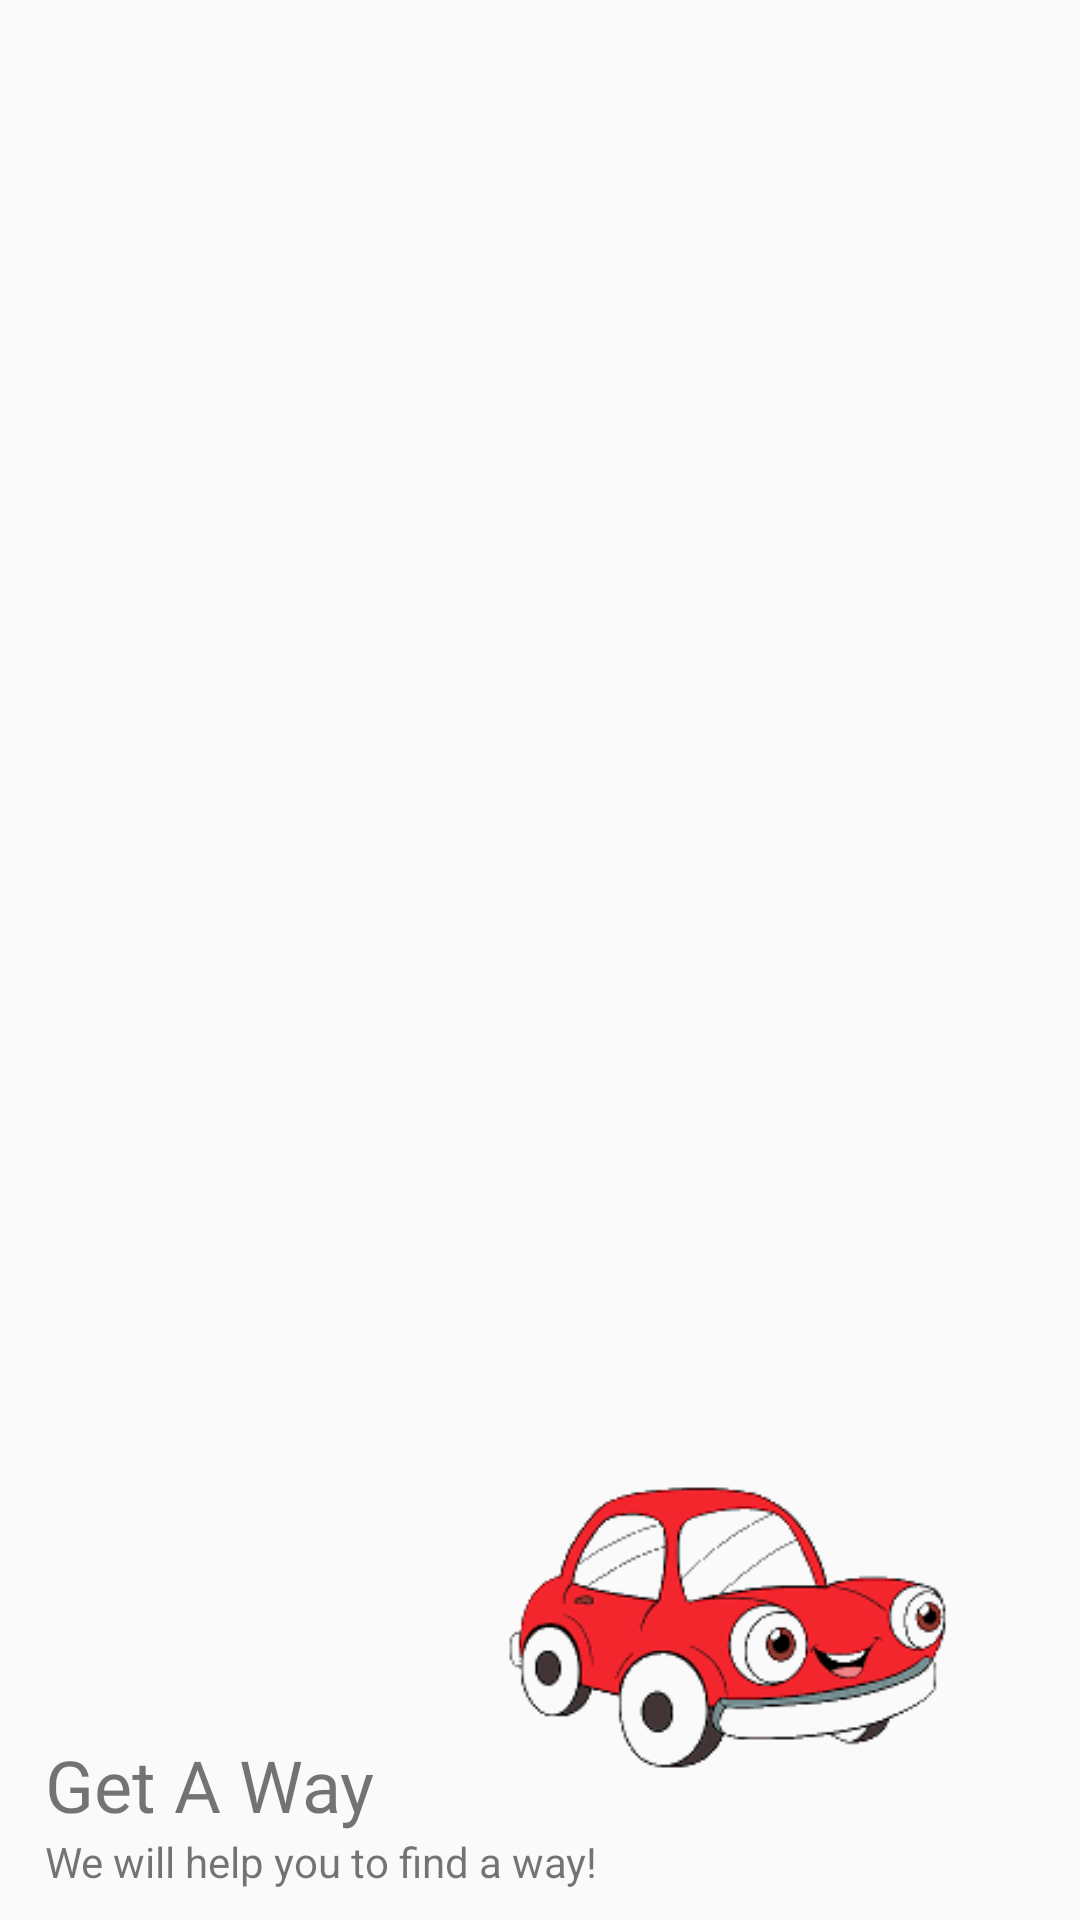

Android layout source for this screen:
<!-- AndroidManifest.xml: application theme AppTheme -->
<!-- res/layout/menu_header_layout.xml -->
<?xml version="1.0" encoding="utf-8"?>
<RelativeLayout xmlns:android="http://schemas.android.com/apk/res/android"
    android:layout_width="match_parent"
    android:layout_height="200dp"
    android:paddingLeft="15dp">

    <TextView
        android:id="@+id/header_slogan_menu"
        android:layout_width="wrap_content"
        android:layout_height="wrap_content"
        android:text="@string/slogan_name"
        android:layout_alignParentBottom="true"
        android:layout_marginBottom="10dp"/>

    <TextView
        android:id="@+id/header_app_menu"
        android:layout_width="wrap_content"
        android:layout_height="wrap_content"
        android:text="@string/logo_name"
        android:textSize="24sp"
        android:layout_above="@id/header_slogan_menu"
        android:fontFamily="@font/brandon_grotesque_black"/>

    <ImageView
        android:layout_width="100dp"
        android:layout_height="100dp"
        android:layout_above="@id/header_app_menu"
        android:layout_marginBottom="10dp"
        android:src="@drawable/location_add" />

    <ImageView
        android:layout_width="160dp"
        android:layout_height="175dp"
        android:src="@drawable/car"
        android:layout_toRightOf="@id/header_app_menu"
        android:layout_alignParentRight="true"
        android:layout_alignParentBottom="true"
        android:layout_margin="10dp"/>

</RelativeLayout>
<!-- resources referenced by this layout -->
<resources>
  <!-- drawable car: png bitmap (drawable, 8617 bytes) -->
  <string name="logo_name">Get A Way</string>
  <string name="slogan_name">We will help you to find a way!</string>
  <style name="AppTheme" parent="Theme.AppCompat.Light.NoActionBar">
          
          <item name="colorPrimary">@color/colorPrimary</item>
          <item name="colorPrimaryDark">@color/colorPrimaryDark</item>
          <item name="colorAccent">@color/colorAccent</item>
      </style>
  <color name="colorPrimary">#228450</color>
  <color name="colorPrimaryDark">#116337</color>
  <color name="colorAccent">#272727</color>
</resources>
